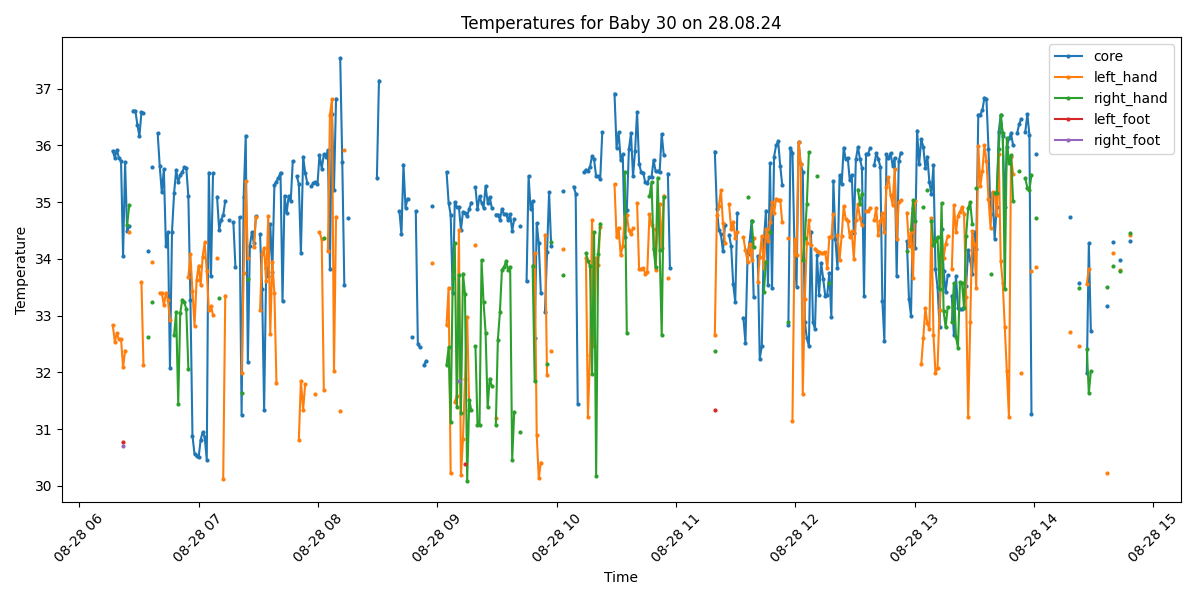

Source data for this figure (header and first rows):
Process, Image Path, core, left_hand, right_hand, left_foot, right_foot, limbs_avg, core_minus_limbs, diagnosis
False, /data/uabcvmsc/shared/newborn/30/28.08.2…, , , , , , , , 
True, /data/uabcvmsc/shared/newborn/30/28.08.2…, 35.9, 32.83, , , , 32.83, 3.07, Peripheral shutdown
True, /data/uabcvmsc/shared/newborn/30/28.08.2…, 35.78, 32.54, , , , 32.54, 3.24, Peripheral shutdown
True, /data/uabcvmsc/shared/newborn/30/28.08.2…, 35.92, 32.69, , , , 32.69, 3.23, Peripheral shutdown
True, /data/uabcvmsc/shared/newborn/30/28.08.2…, 35.78, 32.58, , , , 32.58, 3.2, Peripheral shutdown
True, /data/uabcvmsc/shared/newborn/30/28.08.2…, 35.72, 32.58, , , , 32.58, 3.14, Peripheral shutdown
True, /data/uabcvmsc/shared/newborn/30/28.08.2…, 34.05, 32.09, , 30.78, 30.71, 31.19, 2.86, Hypothermia and Peripheral shutdown
True, /data/uabcvmsc/shared/newborn/30/28.08.2…, 35.7, 32.38, , , , 32.38, 3.32, Peripheral shutdown
True, /data/uabcvmsc/shared/newborn/30/28.08.2…, 34.49, , 34.59, , , 34.59, -0.1, Hypothermia
True, /data/uabcvmsc/shared/newborn/30/28.08.2…, 34.57, 34.48, 34.94, , , 34.71, -0.14, Hypothermia
False, /data/uabcvmsc/shared/newborn/30/28.08.2…, , , , , , , , 
True, /data/uabcvmsc/shared/newborn/30/28.08.2…, 36.61, , , , , , , Normal
True, /data/uabcvmsc/shared/newborn/30/28.08.2…, 36.61, , , , , , , Normal
True, /data/uabcvmsc/shared/newborn/30/28.08.2…, 36.36, , , , , , , Normal
True, /data/uabcvmsc/shared/newborn/30/28.08.2…, 36.16, , , , , , , Normal
True, /data/uabcvmsc/shared/newborn/30/28.08.2…, 36.58, 33.59, , , , 33.59, 2.99, Peripheral shutdown
True, /data/uabcvmsc/shared/newborn/30/28.08.2…, 36.57, 32.13, , , , 32.13, 4.44, Peripheral shutdown
False, /data/uabcvmsc/shared/newborn/30/28.08.2…, , , , , , , , 
True, /data/uabcvmsc/shared/newborn/30/28.08.2…, 34.14, , 32.63, , , 32.63, 1.51, Hypothermia
False, /data/uabcvmsc/shared/newborn/30/28.08.2…, , , , , , , , 
True, /data/uabcvmsc/shared/newborn/30/28.08.2…, 35.61, 33.94, 33.24, , , 33.59, 2.02, Normal
False, /data/uabcvmsc/shared/newborn/30/28.08.2…, , , , , , , , 
False, /data/uabcvmsc/shared/newborn/30/28.08.2…, , , , , , , , 
True, /data/uabcvmsc/shared/newborn/30/28.08.2…, 36.21, , , , , , , Normal
True, /data/uabcvmsc/shared/newborn/30/28.08.2…, 35.63, 33.4, , , , 33.4, 2.23, Normal
True, /data/uabcvmsc/shared/newborn/30/28.08.2…, 35.17, 33.4, , , , 33.4, 1.77, Normal
True, /data/uabcvmsc/shared/newborn/30/28.08.2…, 35.58, 33.18, , , , 33.18, 2.4, Normal
True, /data/uabcvmsc/shared/newborn/30/28.08.2…, 34.22, 33.4, , , , 33.4, 0.82, Hypothermia
True, /data/uabcvmsc/shared/newborn/30/28.08.2…, 34.47, 33.28, , , , 33.28, 1.19, Hypothermia
True, /data/uabcvmsc/shared/newborn/30/28.08.2…, 32.08, 32.92, , , , 32.92, -0.84, Hypothermia
True, /data/uabcvmsc/shared/newborn/30/28.08.2…, 34.48, , , , , , , Hypothermia
True, /data/uabcvmsc/shared/newborn/30/28.08.2…, 35.16, , 32.66, , , 32.66, 2.5, Normal
True, /data/uabcvmsc/shared/newborn/30/28.08.2…, 35.56, , 33.06, , , 33.06, 2.5, Normal
True, /data/uabcvmsc/shared/newborn/30/28.08.2…, 35.35, , 31.45, , , 31.45, 3.9, Peripheral shutdown
True, /data/uabcvmsc/shared/newborn/30/28.08.2…, 35.47, , 33.04, , , 33.04, 2.43, Normal
True, /data/uabcvmsc/shared/newborn/30/28.08.2…, 35.53, , 33.28, , , 33.28, 2.25, Normal
True, /data/uabcvmsc/shared/newborn/30/28.08.2…, 35.61, , 33.24, , , 33.24, 2.37, Normal
True, /data/uabcvmsc/shared/newborn/30/28.08.2…, 35.6, , 33.11, , , 33.11, 2.49, Normal
True, /data/uabcvmsc/shared/newborn/30/28.08.2…, 35.1, 33.68, 32.06, , , 32.87, 2.23, Normal
True, /data/uabcvmsc/shared/newborn/30/28.08.2…, 33.27, 34.08, , , , 34.08, -0.81, Hypothermia
True, /data/uabcvmsc/shared/newborn/30/28.08.2…, 30.88, 33.43, , , , 33.43, -2.55, Hypothermia
True, /data/uabcvmsc/shared/newborn/30/28.08.2…, 30.56, 32.82, , , , 32.82, -2.26, Hypothermia
True, /data/uabcvmsc/shared/newborn/30/28.08.2…, 30.52, 33.62, , , , 33.62, -3.1, Hypothermia
True, /data/uabcvmsc/shared/newborn/30/28.08.2…, 30.5, 33.88, , , , 33.88, -3.38, Hypothermia
True, /data/uabcvmsc/shared/newborn/30/28.08.2…, 30.81, 33.54, , , , 33.54, -2.73, Hypothermia
True, /data/uabcvmsc/shared/newborn/30/28.08.2…, 30.95, 34.04, , , , 34.04, -3.09, Hypothermia
True, /data/uabcvmsc/shared/newborn/30/28.08.2…, 30.86, 34.29, , , , 34.29, -3.43, Hypothermia
True, /data/uabcvmsc/shared/newborn/30/28.08.2…, 30.46, 33.78, , , , 33.78, -3.32, Hypothermia
True, /data/uabcvmsc/shared/newborn/30/28.08.2…, 35.52, 33.1, , , , 33.1, 2.42, Normal
True, /data/uabcvmsc/shared/newborn/30/28.08.2…, 33.69, 33.17, , , , 33.17, 0.52, Hypothermia
True, /data/uabcvmsc/shared/newborn/30/28.08.2…, 35.51, 33.01, , , , 33.01, 2.5, Normal
False, /data/uabcvmsc/shared/newborn/30/28.08.2…, , , , , , , , 
True, /data/uabcvmsc/shared/newborn/30/28.08.2…, 35.09, 34.01, , , , 34.01, 1.08, Normal
True, /data/uabcvmsc/shared/newborn/30/28.08.2…, 34.51, , 33.31, , , 33.31, 1.2, Hypothermia
True, /data/uabcvmsc/shared/newborn/30/28.08.2…, 34.69, , , , , , , Hypothermia
True, /data/uabcvmsc/shared/newborn/30/28.08.2…, 34.77, 30.12, , , , 30.12, 4.65, Hypothermia and Peripheral shutdown
True, /data/uabcvmsc/shared/newborn/30/28.08.2…, 35.02, 33.35, , , , 33.35, 1.67, Normal
False, /data/uabcvmsc/shared/newborn/30/28.08.2…, , , , , , , , 
True, /data/uabcvmsc/shared/newborn/30/28.08.2…, 34.69, , , , , , , Hypothermia
False, /data/uabcvmsc/shared/newborn/30/28.08.2…, , , , , , , , 
... 440 more rows
